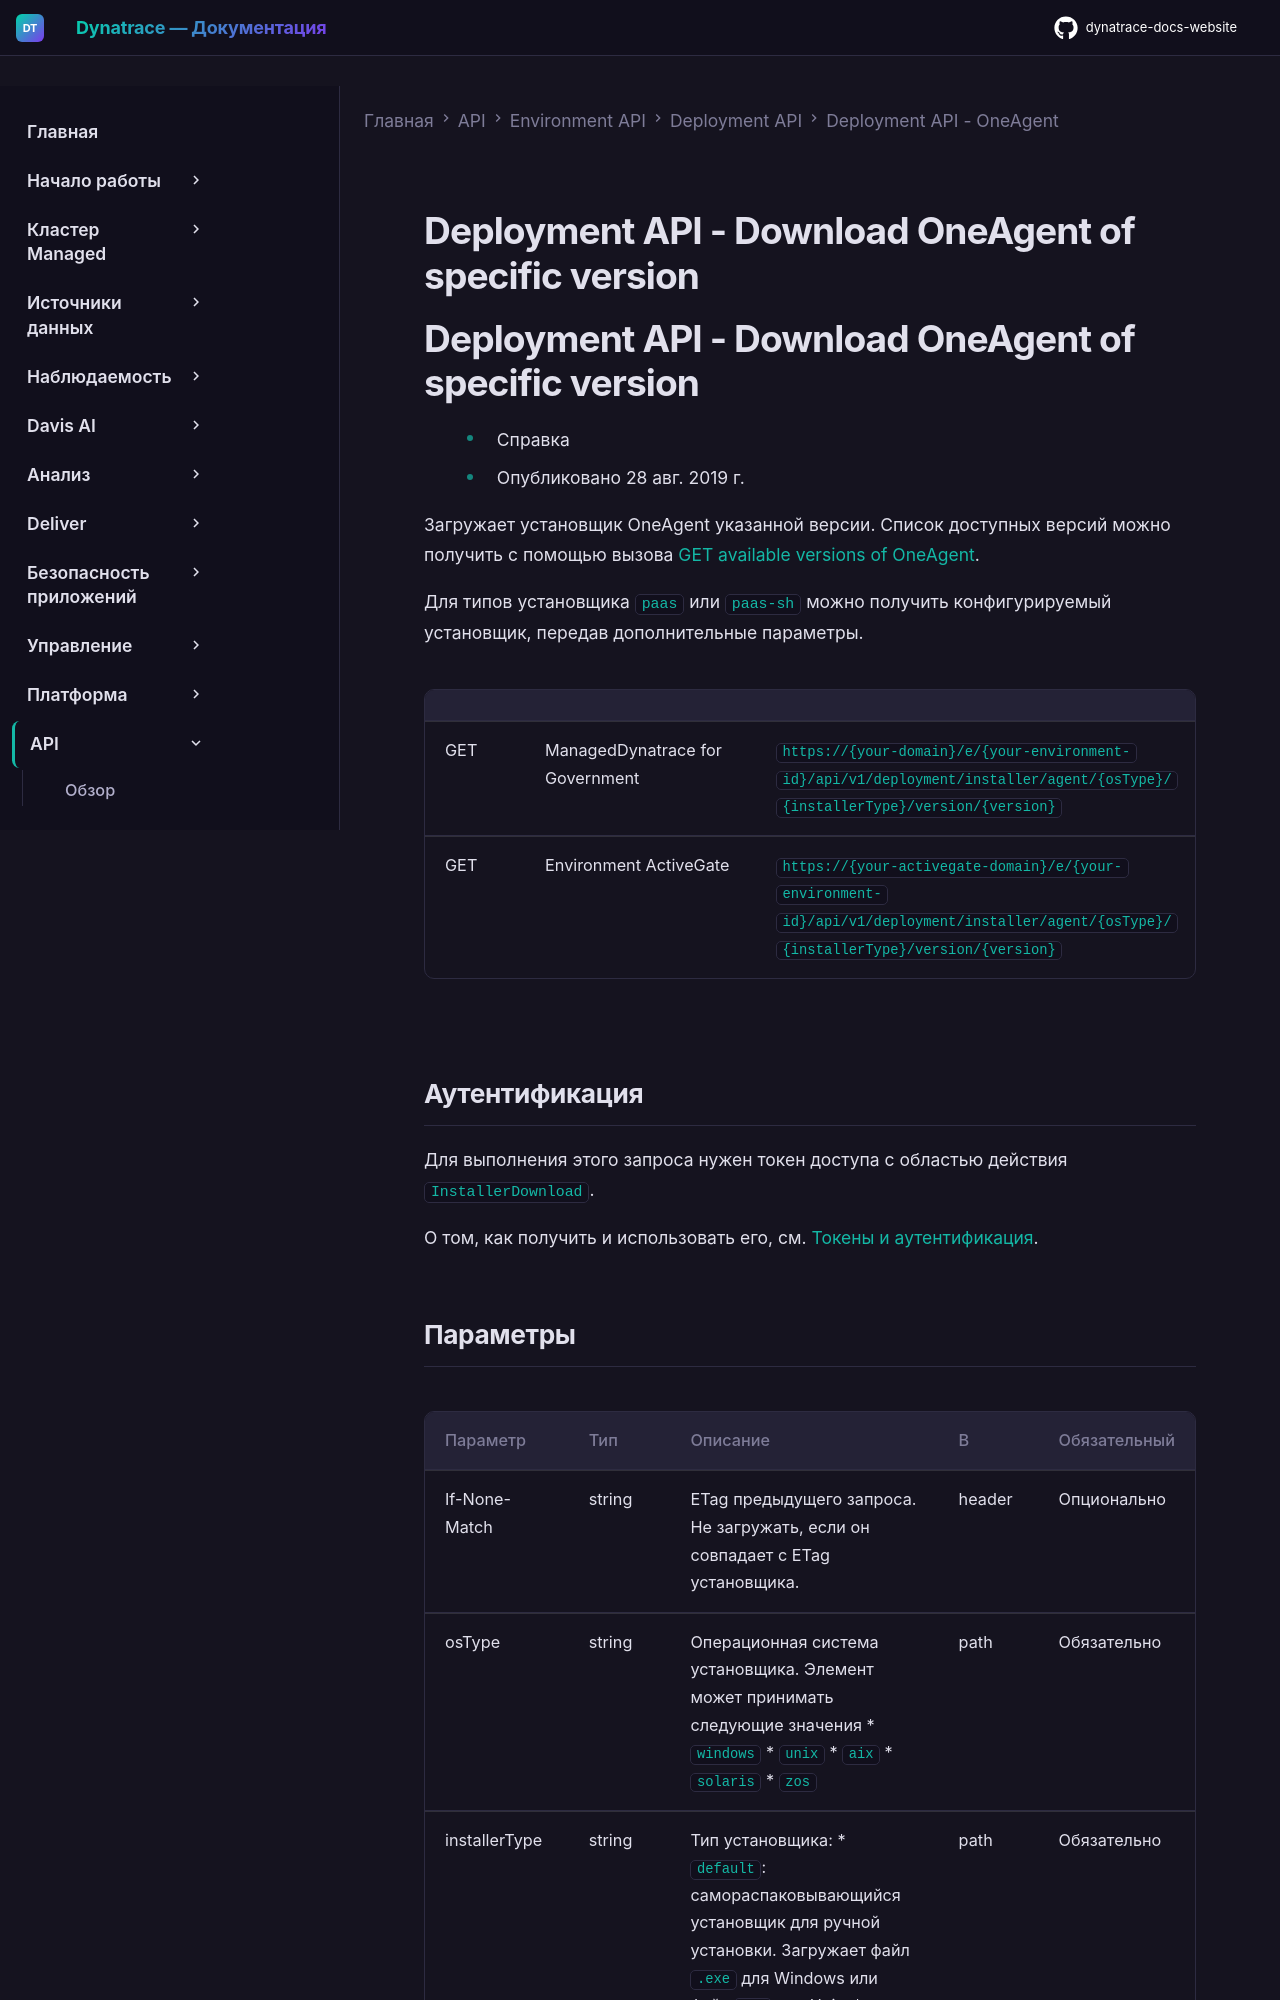

repository: Yerkebulan-Ardabayev/dynatrace-docs-website · page: managed-ru/dynatrace-api/environment-api/deployment/oneagent/download-oneagent-version/index.html · generator: mkdocs

---
title: Deployment API - Download OneAgent of specific version
source: https://docs.dynatrace.com/managed/dynatrace-api/environment-api/deployment/oneagent/download-oneagent-version
---

# Deployment API - Download OneAgent of specific version

# Deployment API - Download OneAgent of specific version

* Справка
* Опубликовано 28 авг. 2019 г.

Загружает установщик OneAgent указанной версии. Список доступных версий можно получить с помощью вызова [GET available versions of OneAgent](/managed/dynatrace-api/environment-api/deployment/oneagent/get-available-versions "List available versions of OneAgent via Dynatrace API.").

Для типов установщика `paas` или `paas-sh` можно получить конфигурируемый установщик, передав дополнительные параметры.

|  |  |  |
| --- | --- | --- |
| GET | ManagedDynatrace for Government | `https://{your-domain}/e/{your-environment-id}/api/v1/deployment/installer/agent/{osType}/{installerType}/version/{version}` |
| GET | Environment ActiveGate | `https://{your-activegate-domain}/e/{your-environment-id}/api/v1/deployment/installer/agent/{osType}/{installerType}/version/{version}` |

## Аутентификация

Для выполнения этого запроса нужен токен доступа с областью действия `InstallerDownload`.

О том, как получить и использовать его, см. [Токены и аутентификация](/managed/discover-dynatrace/references/dynatrace-api/basics/dynatrace-api-authentication).
